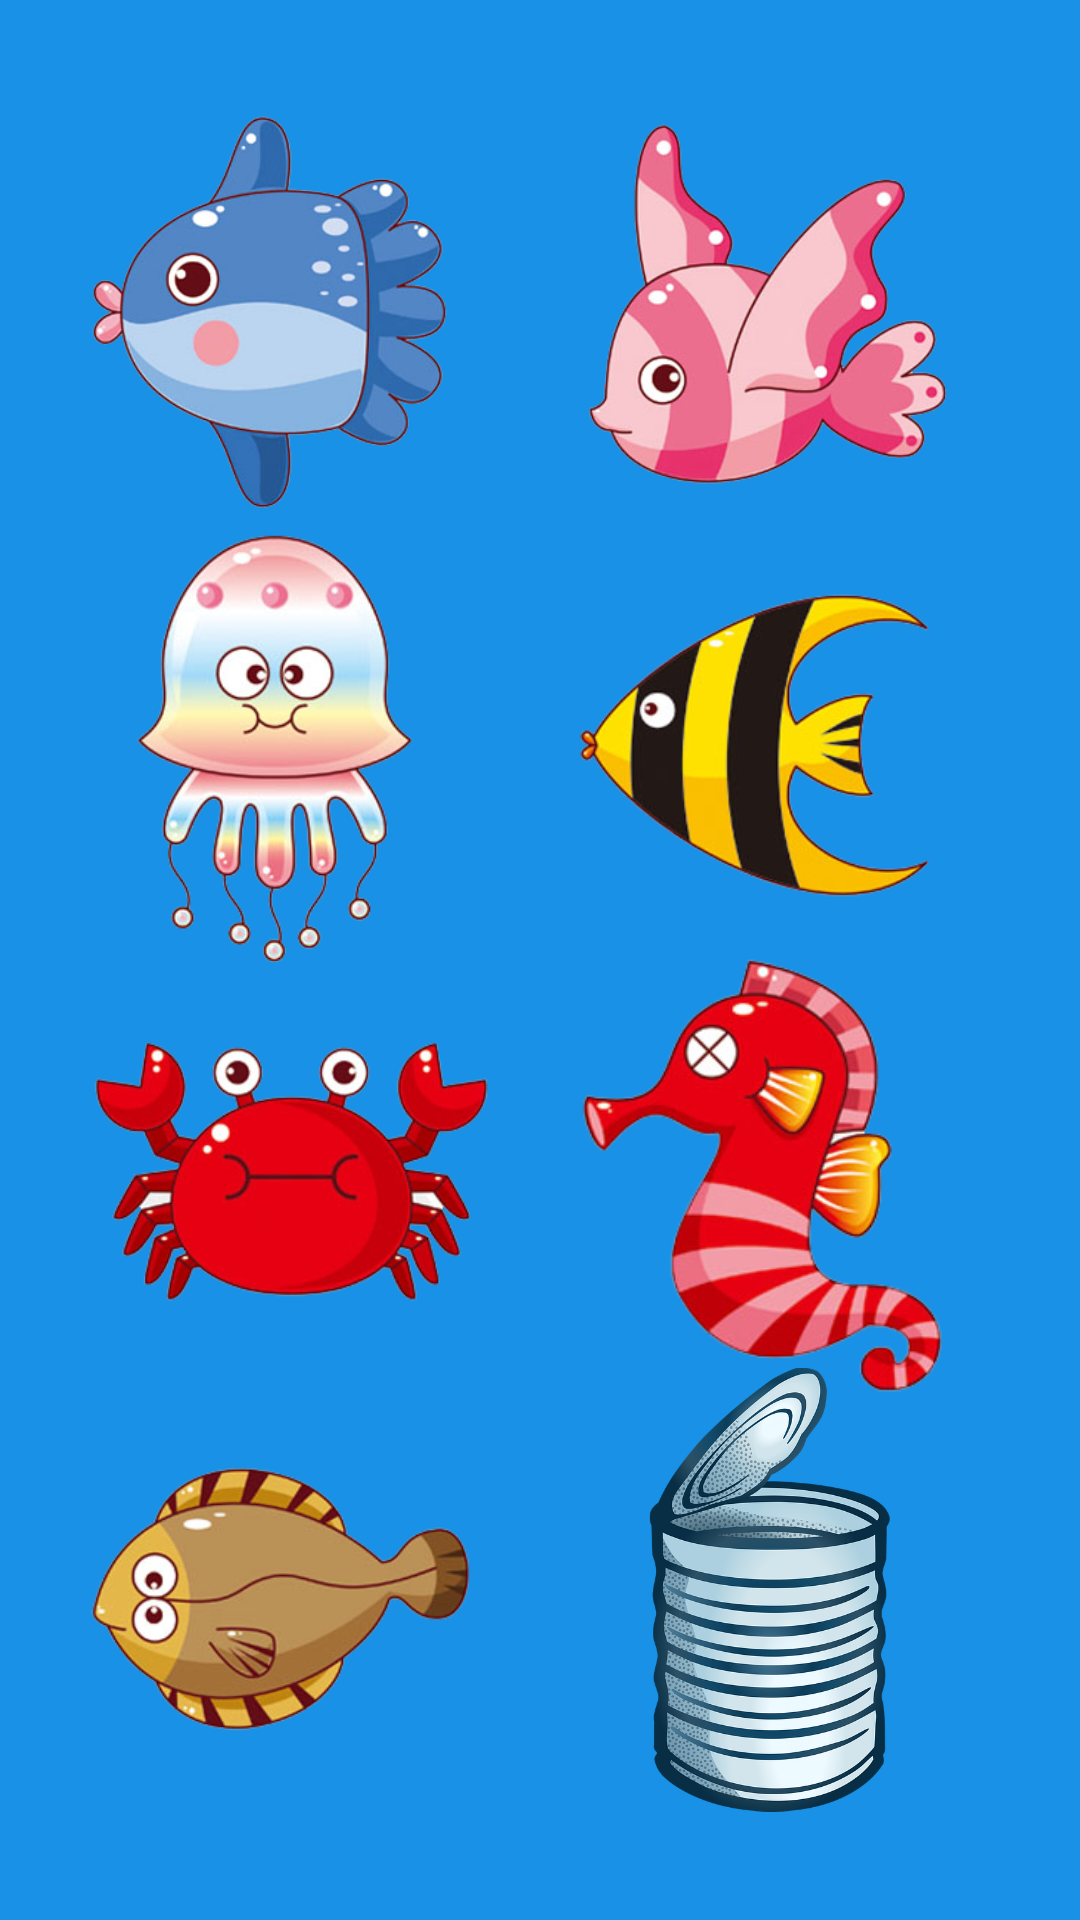

Android layout source for this screen:
<!-- AndroidManifest.xml: application theme AppTheme -->
<!-- res/layout/activity_view_fish.xml -->
<?xml version="1.0" encoding="utf-8"?>
<android.support.constraint.ConstraintLayout xmlns:android="http://schemas.android.com/apk/res/android"
    xmlns:app="http://schemas.android.com/apk/res-auto"
    xmlns:tools="http://schemas.android.com/tools"
    android:layout_width="match_parent"
    android:layout_height="match_parent"
    android:background="#1891E6"
    tools:context=".ViewFishActivity">

    <ImageView
        android:id="@+id/yellow_fish"
        android:layout_width="148dp"
        android:layout_height="163dp"
        android:visibility="visible"
        app:layout_constraintBottom_toBottomOf="parent"
        app:layout_constraintEnd_toEndOf="parent"
        app:layout_constraintHorizontal_bias="0.861"
        app:layout_constraintStart_toStartOf="parent"
        app:layout_constraintTop_toTopOf="parent"
        app:layout_constraintVertical_bias="0.348"
        app:srcCompat="@drawable/yellow_fish" />

    <ImageView
        android:id="@+id/jellyfish"
        android:layout_width="148dp"
        android:layout_height="163dp"
        android:visibility="visible"
        app:layout_constraintBottom_toBottomOf="parent"
        app:layout_constraintEnd_toEndOf="parent"
        app:layout_constraintHorizontal_bias="0.093"
        app:layout_constraintStart_toStartOf="parent"
        app:layout_constraintTop_toTopOf="parent"
        app:layout_constraintVertical_bias="0.348"
        app:srcCompat="@drawable/jellyfish" />

    <ImageView
        android:id="@+id/blue_fish"
        android:layout_width="148dp"
        android:layout_height="163dp"
        android:visibility="visible"
        app:layout_constraintBottom_toBottomOf="parent"
        app:layout_constraintEnd_toEndOf="parent"
        app:layout_constraintHorizontal_bias="0.095"
        app:layout_constraintStart_toStartOf="parent"
        app:layout_constraintTop_toTopOf="parent"
        app:layout_constraintVertical_bias="0.051"
        app:srcCompat="@drawable/blue_fish" />

    <ImageView
        android:id="@+id/crab"
        android:layout_width="148dp"
        android:layout_height="163dp"
        android:visibility="visible"
        app:layout_constraintBottom_toBottomOf="parent"
        app:layout_constraintEnd_toEndOf="parent"
        app:layout_constraintHorizontal_bias="0.093"
        app:layout_constraintStart_toStartOf="parent"
        app:layout_constraintTop_toTopOf="parent"
        app:layout_constraintVertical_bias="0.647"
        app:srcCompat="@drawable/crab" />

    <ImageView
        android:id="@+id/flounder"
        android:layout_width="148dp"
        android:layout_height="163dp"
        android:visibility="visible"
        app:layout_constraintBottom_toBottomOf="parent"
        app:layout_constraintEnd_toEndOf="parent"
        app:layout_constraintHorizontal_bias="0.093"
        app:layout_constraintStart_toStartOf="parent"
        app:layout_constraintTop_toTopOf="parent"
        app:layout_constraintVertical_bias="0.94"
        app:srcCompat="@drawable/flounder" />

    <ImageView
        android:id="@+id/tin_can"
        android:layout_width="148dp"
        android:layout_height="163dp"
        android:visibility="visible"
        app:layout_constraintBottom_toBottomOf="parent"
        app:layout_constraintEnd_toEndOf="parent"
        app:layout_constraintHorizontal_bias="0.861"
        app:layout_constraintStart_toStartOf="parent"
        app:layout_constraintTop_toTopOf="parent"
        app:layout_constraintVertical_bias="0.94"
        app:srcCompat="@drawable/tin_can" />

    <ImageView
        android:id="@+id/seahorse"
        android:layout_width="148dp"
        android:layout_height="163dp"
        android:visibility="visible"
        app:layout_constraintBottom_toBottomOf="parent"
        app:layout_constraintEnd_toEndOf="parent"
        app:layout_constraintHorizontal_bias="0.861"
        app:layout_constraintStart_toStartOf="parent"
        app:layout_constraintTop_toTopOf="parent"
        app:layout_constraintVertical_bias="0.647"
        app:srcCompat="@drawable/seahorse" />

    <ImageView
        android:id="@+id/pink_fish"
        android:layout_width="148dp"
        android:layout_height="163dp"
        android:visibility="visible"
        app:layout_constraintBottom_toBottomOf="parent"
        app:layout_constraintEnd_toEndOf="parent"
        app:layout_constraintHorizontal_bias="0.863"
        app:layout_constraintStart_toStartOf="parent"
        app:layout_constraintTop_toTopOf="parent"
        app:layout_constraintVertical_bias="0.051"
        app:srcCompat="@drawable/pink_fish" />
</android.support.constraint.ConstraintLayout>
<!-- resources referenced by this layout -->
<resources>
  <!-- drawable blue_fish: png bitmap (drawable, 80567 bytes) -->
  <!-- drawable crab: png bitmap (drawable, 62261 bytes) -->
  <!-- drawable flounder: png bitmap (drawable, 59178 bytes) -->
  <!-- drawable jellyfish: png bitmap (drawable, 69952 bytes) -->
  <!-- drawable pink_fish: png bitmap (drawable, 80399 bytes) -->
  <!-- drawable seahorse: png bitmap (drawable, 66037 bytes) -->
  <!-- drawable tin_can: png bitmap (drawable, 295127 bytes) -->
  <!-- drawable yellow_fish: png bitmap (drawable, 47680 bytes) -->
</resources>
